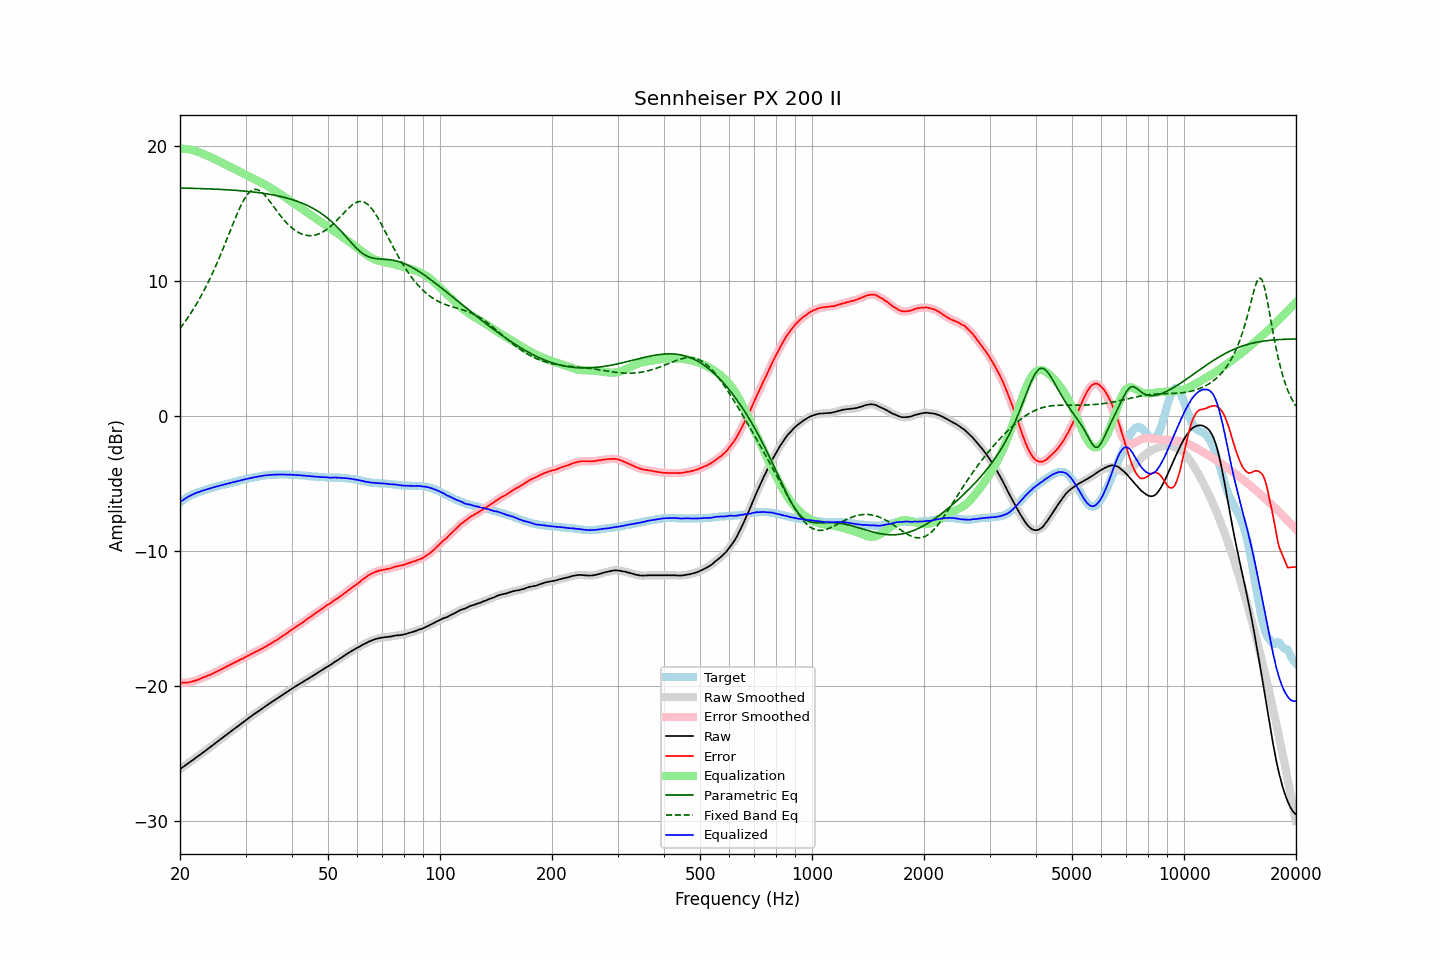

The file beside this chart, header and first rows:
frequency, raw, error, smoothed, error_smoothed, equalization, parametric_eq, fixed_band_eq, equalized_raw, equalized_smoothed, target
20.00, -26.18, -19.78, -26.18, -19.78, 19.77, 16.87, 6.47, -6.40, -6.40, -6.40
20.20, -26.09, -19.78, -26.09, -19.77, 19.78, 16.87, 6.63, -6.31, -6.31, -6.31
20.40, -26.01, -19.78, -26.00, -19.77, 19.78, 16.87, 6.79, -6.23, -6.23, -6.23
20.61, -25.92, -19.76, -25.92, -19.77, 19.77, 16.86, 6.95, -6.15, -6.15, -6.16
20.81, -25.84, -19.77, -25.84, -19.76, 19.76, 16.86, 7.12, -6.08, -6.08, -6.07
21.02, -25.75, -19.76, -25.75, -19.75, 19.75, 16.86, 7.29, -6.00, -6.00, -5.99
21.23, -25.67, -19.74, -25.67, -19.74, 19.73, 16.85, 7.47, -5.94, -5.94, -5.93
21.44, -25.58, -19.71, -25.58, -19.71, 19.70, 16.85, 7.65, -5.87, -5.88, -5.87
21.66, -25.50, -19.68, -25.49, -19.67, 19.67, 16.85, 7.84, -5.82, -5.82, -5.82
21.87, -25.41, -19.63, -25.41, -19.64, 19.64, 16.84, 8.03, -5.77, -5.77, -5.77
22.09, -25.32, -19.60, -25.32, -19.60, 19.60, 16.84, 8.23, -5.72, -5.72, -5.72
22.31, -25.24, -19.56, -25.23, -19.56, 19.56, 16.84, 8.43, -5.68, -5.68, -5.67
22.54, -25.15, -19.52, -25.15, -19.51, 19.51, 16.83, 8.64, -5.64, -5.63, -5.63
22.76, -25.06, -19.47, -25.06, -19.46, 19.46, 16.83, 8.85, -5.59, -5.59, -5.59
22.99, -24.97, -19.41, -24.97, -19.41, 19.42, 16.83, 9.07, -5.55, -5.55, -5.56
23.22, -24.89, -19.37, -24.88, -19.36, 19.37, 16.82, 9.30, -5.52, -5.52, -5.52
23.45, -24.80, -19.32, -24.80, -19.31, 19.32, 16.82, 9.53, -5.48, -5.48, -5.48
23.69, -24.71, -19.27, -24.71, -19.27, 19.27, 16.81, 9.76, -5.44, -5.44, -5.44
23.92, -24.62, -19.22, -24.62, -19.22, 19.22, 16.81, 10.00, -5.40, -5.40, -5.40
24.16, -24.53, -19.18, -24.53, -19.17, 19.16, 16.80, 10.25, -5.36, -5.37, -5.35
24.40, -24.44, -19.11, -24.44, -19.11, 19.11, 16.80, 10.51, -5.33, -5.33, -5.32
24.65, -24.35, -19.05, -24.35, -19.05, 19.05, 16.79, 10.77, -5.30, -5.30, -5.30
24.89, -24.26, -18.98, -24.26, -18.99, 18.99, 16.79, 11.03, -5.26, -5.26, -5.27
25.14, -24.17, -18.93, -24.17, -18.93, 18.93, 16.78, 11.30, -5.23, -5.23, -5.23
25.39, -24.08, -18.87, -24.07, -18.87, 18.87, 16.78, 11.58, -5.20, -5.20, -5.20
25.65, -23.98, -18.82, -23.98, -18.81, 18.81, 16.77, 11.86, -5.17, -5.17, -5.16
25.91, -23.89, -18.75, -23.89, -18.75, 18.75, 16.77, 12.15, -5.14, -5.14, -5.14
26.16, -23.80, -18.68, -23.80, -18.69, 18.69, 16.76, 12.44, -5.10, -5.10, -5.11
26.43, -23.71, -18.64, -23.71, -18.63, 18.63, 16.75, 12.73, -5.08, -5.07, -5.07
26.69, -23.62, -18.58, -23.62, -18.58, 18.57, 16.74, 13.03, -5.04, -5.05, -5.04
26.96, -23.53, -18.52, -23.53, -18.52, 18.51, 16.74, 13.33, -5.02, -5.02, -5.01
27.23, -23.44, -18.46, -23.44, -18.45, 18.45, 16.73, 13.63, -4.99, -4.99, -4.98
27.50, -23.35, -18.40, -23.35, -18.39, 18.39, 16.72, 13.93, -4.95, -4.95, -4.95
27.77, -23.26, -18.32, -23.26, -18.33, 18.34, 16.71, 14.23, -4.92, -4.92, -4.93
28.05, -23.17, -18.28, -23.17, -18.27, 18.28, 16.71, 14.52, -4.89, -4.89, -4.89
28.33, -23.09, -18.22, -23.08, -18.22, 18.22, 16.70, 14.80, -4.87, -4.87, -4.87
28.62, -23.00, -18.16, -23.00, -18.16, 18.16, 16.69, 15.09, -4.84, -4.84, -4.84
28.90, -22.91, -18.11, -22.91, -18.10, 18.10, 16.68, 15.35, -4.81, -4.81, -4.80
29.19, -22.82, -18.04, -22.82, -18.04, 18.04, 16.67, 15.60, -4.78, -4.78, -4.78
29.48, -22.73, -17.99, -22.73, -17.98, 17.98, 16.66, 15.83, -4.75, -4.75, -4.73
29.78, -22.64, -17.92, -22.64, -17.92, 17.92, 16.65, 16.05, -4.72, -4.72, -4.72
30.08, -22.55, -17.86, -22.55, -17.86, 17.86, 16.64, 16.24, -4.69, -4.69, -4.69
30.38, -22.46, -17.80, -22.46, -17.79, 17.80, 16.62, 16.41, -4.66, -4.66, -4.66
30.68, -22.37, -17.74, -22.37, -17.73, 17.73, 16.61, 16.53, -4.64, -4.64, -4.63
30.99, -22.28, -17.67, -22.28, -17.67, 17.67, 16.60, 16.65, -4.61, -4.61, -4.61
31.30, -22.20, -17.61, -22.19, -17.61, 17.61, 16.59, 16.71, -4.59, -4.59, -4.59
31.61, -22.11, -17.55, -22.11, -17.54, 17.55, 16.57, 16.76, -4.56, -4.56, -4.56
31.93, -22.03, -17.49, -22.03, -17.49, 17.49, 16.56, 16.77, -4.54, -4.54, -4.54
32.24, -21.95, -17.42, -21.95, -17.43, 17.43, 16.54, 16.76, -4.52, -4.52, -4.52
32.57, -21.87, -17.38, -21.87, -17.37, 17.37, 16.53, 16.71, -4.50, -4.50, -4.49
32.89, -21.79, -17.32, -21.78, -17.31, 17.31, 16.51, 16.64, -4.48, -4.48, -4.47
33.22, -21.70, -17.25, -21.70, -17.25, 17.25, 16.50, 16.55, -4.45, -4.46, -4.45
33.55, -21.62, -17.18, -21.62, -17.18, 17.18, 16.48, 16.44, -4.44, -4.44, -4.43
33.89, -21.54, -17.12, -21.53, -17.11, 17.12, 16.46, 16.31, -4.42, -4.42, -4.42
34.23, -21.45, -17.05, -21.45, -17.05, 17.05, 16.44, 16.17, -4.40, -4.40, -4.40
34.57, -21.37, -16.98, -21.37, -16.98, 16.98, 16.42, 16.02, -4.39, -4.39, -4.39
34.92, -21.29, -16.91, -21.29, -16.91, 16.91, 16.40, 15.86, -4.38, -4.38, -4.38
35.27, -21.21, -16.85, -21.21, -16.84, 16.84, 16.38, 15.70, -4.37, -4.37, -4.36
35.62, -21.13, -16.76, -21.13, -16.76, 16.76, 16.36, 15.54, -4.37, -4.36, -4.37
35.97, -21.05, -16.68, -21.05, -16.69, 16.69, 16.33, 15.38, -4.36, -4.36, -4.36
... 635 more rows
